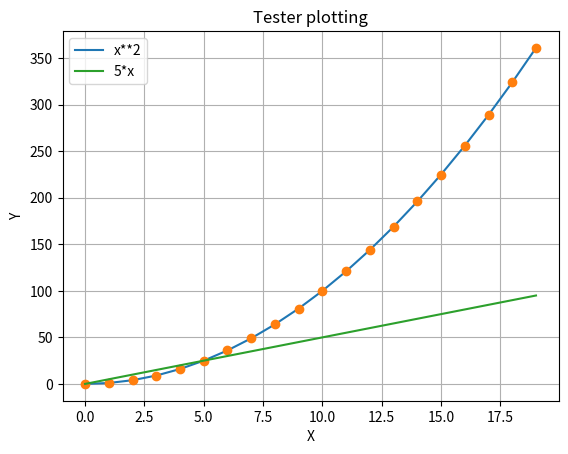

Write Python code to recreate this figure.
import matplotlib.pyplot as plt

# List comprehension: liste av alle elementene fra og med 0, til men ikke med 20
x_koordinater = [x for x in range(0, 20)]

# List comprehension: For hvert element i x-koordinater, regn ut x**2 og sett
# inn i den nye lista.
y_koordinater = [x**2 for x in x_koordinater]

plt.plot(x_koordinater, y_koordinater, label="x**2")
plt.title("Tester plotting")
plt.xlabel("X")
plt.ylabel("Y")
plt.grid(True)
plt.plot(x_koordinater, y_koordinater, "o")
y_koordinater_2 = [5*x for x in x_koordinater]
plt.plot(x_koordinater, y_koordinater_2, label="5*x")
plt.legend()
plt.show()
